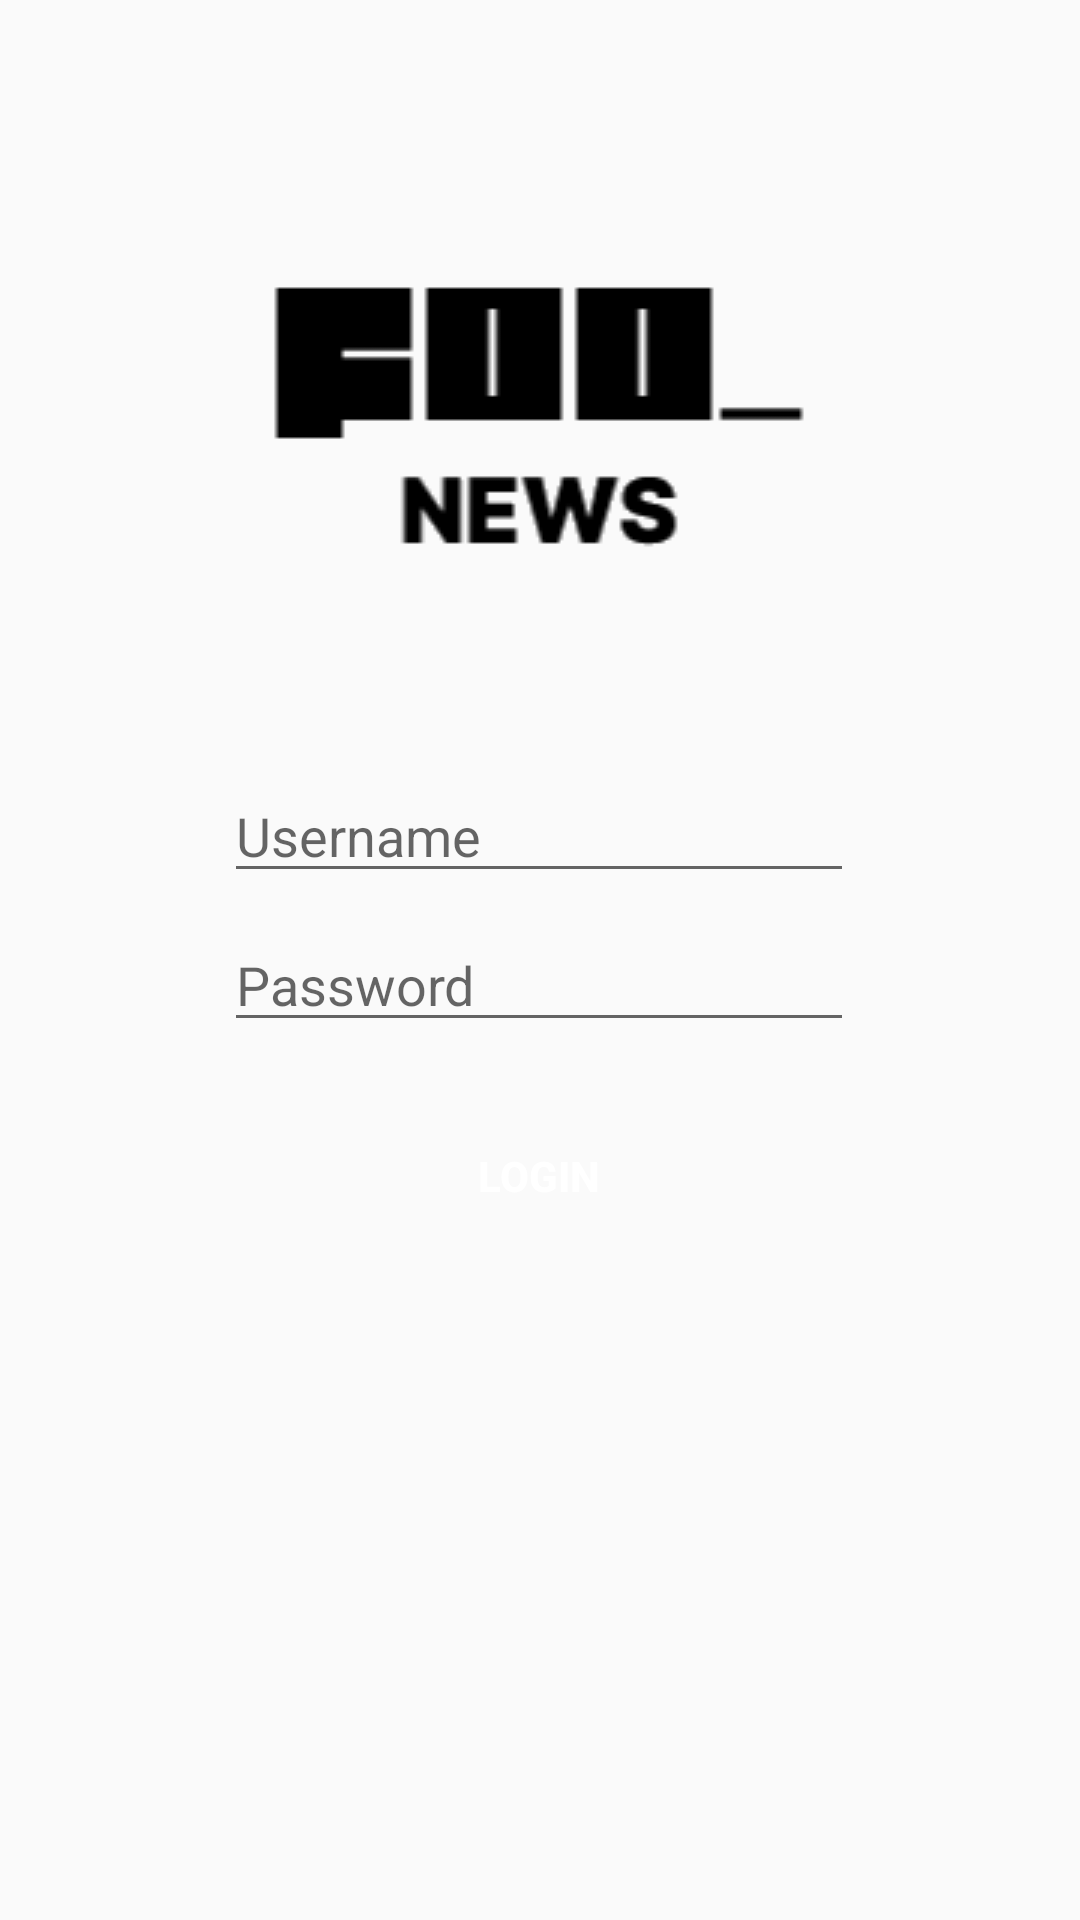

Here is an Android app screen rendered from its layout file. Give the layout XML and the strings, colors and styles it references.
<!-- AndroidManifest.xml: application theme Theme.Fragmented_FOO_NEWS -->
<!-- res/layout/fragment_login.xml -->
<?xml version="1.0" encoding="utf-8"?>

<androidx.constraintlayout.widget.ConstraintLayout xmlns:android="http://schemas.android.com/apk/res/android"
    xmlns:app="http://schemas.android.com/apk/res-auto"
    xmlns:tools="http://schemas.android.com/tools"
    android:layout_width="match_parent"
    android:layout_height="match_parent"
    tools:layout_editor_absoluteX="0dp"
    tools:layout_editor_absoluteY="11dp">

    <Button
        android:id="@+id/login_btn"
        android:layout_width="wrap_content"
        android:layout_height="wrap_content"
        android:layout_marginBottom="224dp"
        android:background="@drawable/login_btn"
        android:text="Login"
        android:textColor="#FFFFFF"
        android:textStyle="bold"
        app:layout_constraintBottom_toBottomOf="parent"
        app:layout_constraintEnd_toEndOf="parent"
        app:layout_constraintHorizontal_bias="0.498"
        app:layout_constraintStart_toStartOf="parent" />

    <EditText
        android:id="@+id/username_tf"
        android:layout_width="wrap_content"
        android:layout_height="wrap_content"
        android:ems="10"
        android:hint="Username"
        android:inputType="textPersonName"
        app:layout_constraintBottom_toBottomOf="parent"
        app:layout_constraintEnd_toEndOf="parent"
        app:layout_constraintHorizontal_bias="0.497"
        app:layout_constraintStart_toStartOf="parent"
        app:layout_constraintTop_toTopOf="parent"
        app:layout_constraintVertical_bias="0.428" />

    <EditText
        android:id="@+id/pass_tf"
        android:layout_width="wrap_content"
        android:layout_height="wrap_content"
        android:ems="10"
        android:hint="Password"
        android:inputType="textPassword"
        app:layout_constraintBottom_toTopOf="@+id/login_btn"
        app:layout_constraintEnd_toEndOf="parent"
        app:layout_constraintHorizontal_bias="0.497"
        app:layout_constraintStart_toStartOf="parent"
        app:layout_constraintTop_toBottomOf="@+id/username_tf"
        app:layout_constraintVertical_bias="0.288" />

    <ImageView
        android:id="@+id/imageView"
        android:layout_width="wrap_content"
        android:layout_height="wrap_content"
        app:layout_constraintBottom_toBottomOf="parent"
        app:layout_constraintEnd_toEndOf="parent"
        app:layout_constraintStart_toStartOf="parent"
        app:layout_constraintTop_toTopOf="parent"
        app:layout_constraintVertical_bias="0.15"
        app:srcCompat="@drawable/img" />
</androidx.constraintlayout.widget.ConstraintLayout>
<!-- resources referenced by this layout -->
<resources>
  <!-- drawable img: png bitmap (drawable, 2060 bytes) -->
  <style name="Theme.Fragmented_FOO_NEWS" parent="Theme.AppCompat.DayNight.DarkActionBar">
          
          <item name="colorPrimary">@color/purple_500</item>
          <item name="colorPrimaryVariant">@color/purple_700</item>
          <item name="colorOnPrimary">@color/white</item>
          
          <item name="colorSecondary">@color/teal_200</item>
          <item name="colorSecondaryVariant">@color/teal_700</item>
          <item name="colorOnSecondary">@color/black</item>
          
          <item name="android:statusBarColor" tools:targetApi="l">?attr/colorPrimaryVariant</item>
          
      </style>
  <!-- not gathered from this repository: default colours our renderer supplied (Android Studio template values) -->
  <color name="purple_500">#FF6200EE</color>
  <color name="purple_700">#FF3700B3</color>
  <color name="teal_200">#FF03DAC5</color>
  <color name="teal_700">#FF018786</color>
  <color name="black">#FF000000</color>
  <color name="white">#FFFFFFFF</color>
</resources>
